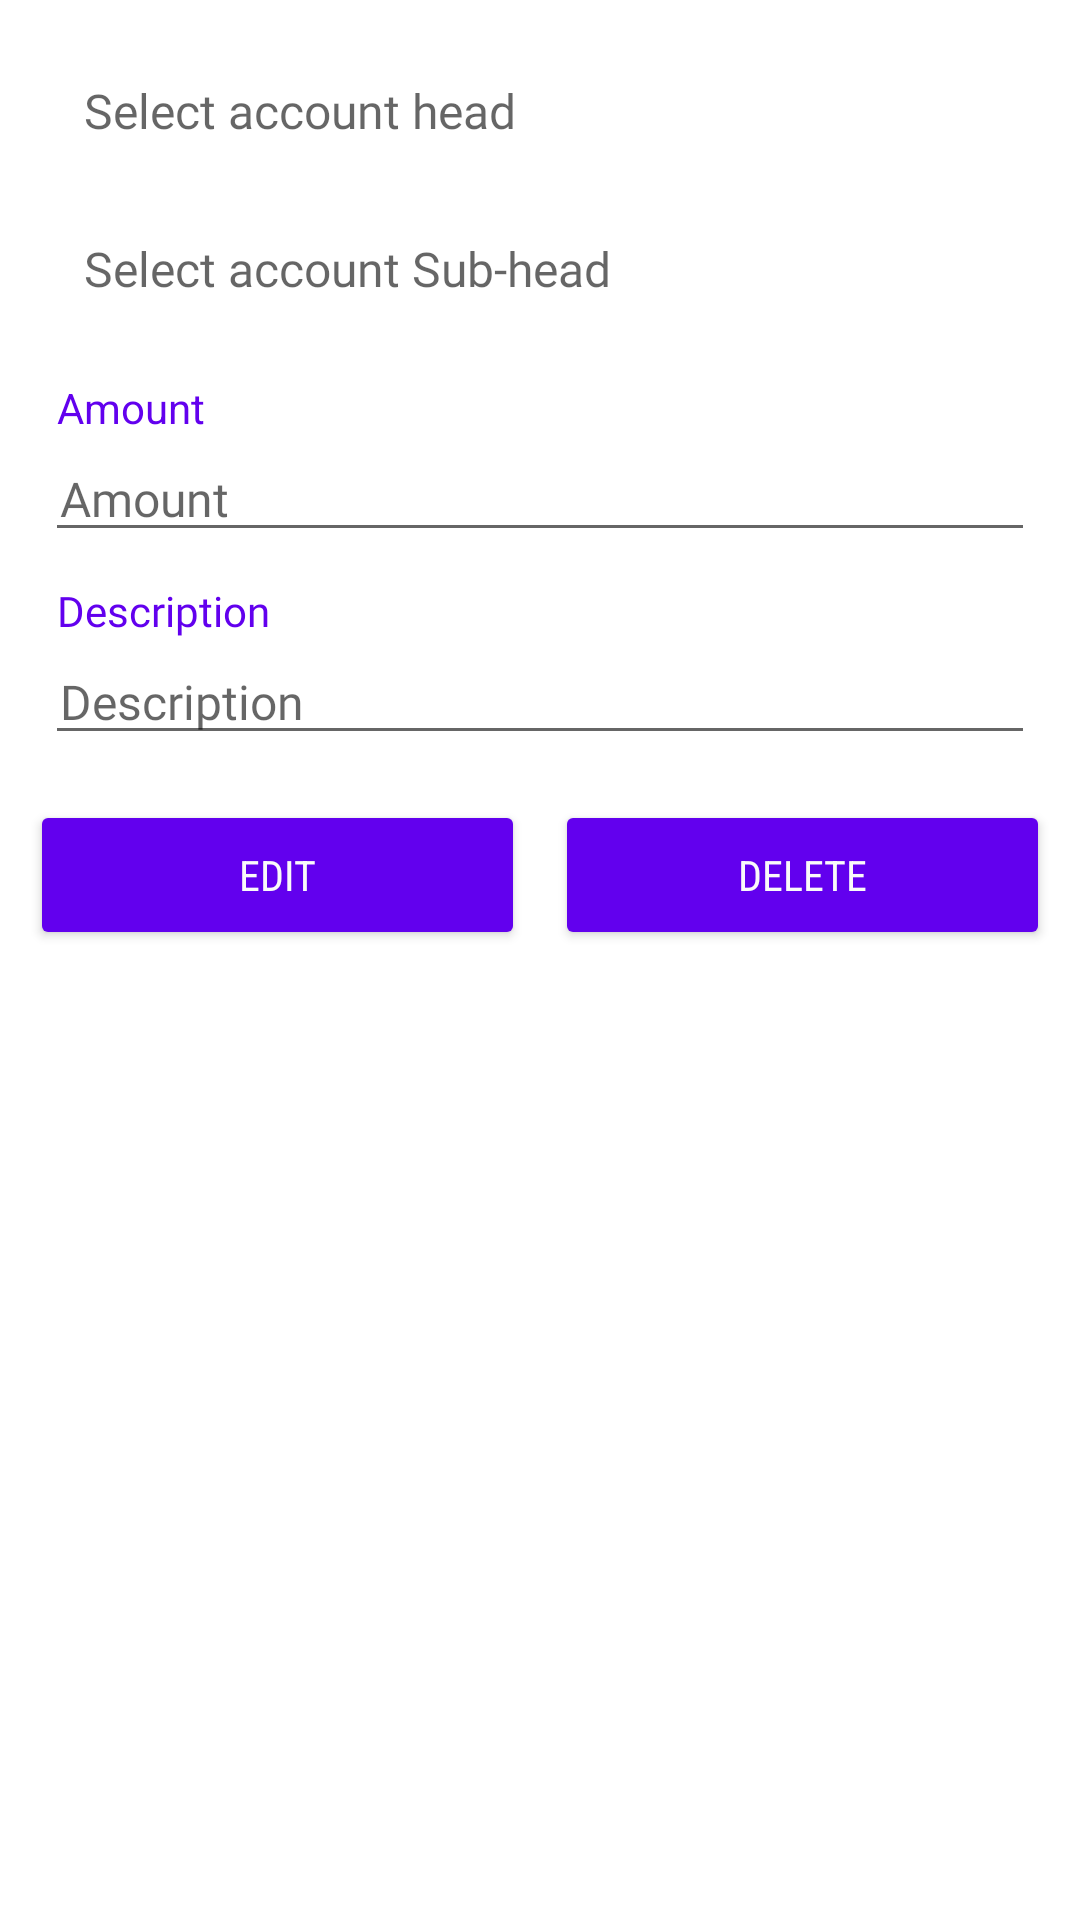

Reconstruct the res/layout file that produces this screen, plus the resources it refers to.
<!-- AndroidManifest.xml: application theme Theme.RobotISPNew -->
<!-- res/layout/dialog_expense.xml -->
<?xml version="1.0" encoding="utf-8"?>
<androidx.appcompat.widget.LinearLayoutCompat xmlns:android="http://schemas.android.com/apk/res/android"
    xmlns:app="http://schemas.android.com/apk/res-auto"
    android:layout_width="match_parent"
    android:layout_height="match_parent"
    android:layout_marginBottom="20dp"
    android:orientation="vertical"
    android:padding="10dp">

    <TextView
        android:id="@+id/diag_exp_head"
        android:layout_width="match_parent"
        android:layout_height="wrap_content"
        android:layout_below="@+id/textView3"
        android:layout_marginTop="6dp"
        android:background="@drawable/textview_back"
        android:fontFamily="@font/abeezee"
        android:hint="Select account head"
        android:paddingLeft="15dp"
        android:paddingTop="10dp"
        android:paddingRight="10dp"
        android:paddingBottom="10dp"
        android:textColor="#3C3F41"
        android:textSize="16sp"
        android:layout_marginLeft="3dp"
        android:layout_marginRight="3dp"/>

    <TextView
        android:id="@+id/acc_head_id"
        android:layout_width="wrap_content"
        android:layout_height="wrap_content"
        android:text=""
        android:layout_marginLeft="10dp"
        android:textSize="8dp"/>

    <TextView
        android:id="@+id/diag_exp_sub_head"
        android:layout_width="match_parent"
        android:layout_height="wrap_content"
        android:layout_below="@+id/textView3"
        android:background="@drawable/textview_back"
        android:fontFamily="@font/abeezee"
        android:hint="Select account Sub-head"
        android:layout_marginLeft="3dp"
        android:layout_marginRight="3dp"
        android:paddingLeft="15dp"
        android:paddingTop="10dp"
        android:paddingRight="10dp"
        android:paddingBottom="10dp"
        android:textColor="#3C3F41"
        android:textSize="16sp" />

    <TextView
        android:id="@+id/acc_sub_head_id"
        android:layout_width="wrap_content"
        android:layout_height="wrap_content"
        android:text=""
        android:layout_marginLeft="10dp"
        android:textSize="8dp"/>

    <androidx.appcompat.widget.LinearLayoutCompat
        android:layout_width="match_parent"
        android:layout_height="wrap_content"
        android:orientation="vertical"
        android:padding="5dp">

        <TextView
            android:layout_width="match_parent"
            android:layout_height="wrap_content"
            android:text="Amount"
            android:layout_marginLeft="4dp"
            android:textColor="@color/colorPrimary"/>

        <EditText
            android:id="@+id/diag_exp_amount"
            android:layout_width="match_parent"
            android:layout_height="wrap_content"
            android:layout_below="@+id/textView11"
            android:fontFamily="@font/abeezee"
            android:hint="Amount"
            android:inputType="numberDecimal"
            android:paddingLeft="5dp"
            android:paddingRight="5dp"
            android:textColor="#3C3F41"
            android:textSize="16sp" />

        <TextView
            android:id="@+id/textView11"
            android:layout_width="wrap_content"
            android:layout_height="wrap_content"
            android:layout_below="@+id/diag_exp_amount"
            android:layout_marginTop="10dp"
            android:fontFamily="@font/abeezee"
            android:text="Description"
            android:textColor="@color/colorPrimary"
            android:layout_marginLeft="4dp"/>

        <EditText
            android:id="@+id/diag_exp_des"
            android:layout_width="match_parent"
            android:layout_height="wrap_content"
            android:layout_below="@+id/textView11"
            android:fontFamily="@font/abeezee"
            android:hint="Description"
            android:inputType="textMultiLine"
            android:paddingLeft="5dp"
            android:paddingRight="5dp"
            android:textColor="#3C3F41"
            android:textSize="16sp" />

    </androidx.appcompat.widget.LinearLayoutCompat>

    <LinearLayout
        android:layout_width="match_parent"
        android:layout_height="wrap_content"
        android:layout_marginTop="10dp"
        android:orientation="horizontal"
        android:weightSum="2">

        <Button
            android:layout_marginRight="10dp"
            android:id="@+id/diag_exp_edit_btn"
            android:layout_width="wrap_content"
            android:layout_height="50dp"
            android:layout_weight="1"
            android:backgroundTint="@color/colorPrimary"
            android:fontFamily="sans-serif-condensed"
            android:text="Edit"
            android:textColor="#FAFAFA" />

        <Button
            android:id="@+id/diag_exp_delete_btn"
            android:layout_width="wrap_content"
            android:layout_height="50dp"
            android:layout_weight="1"
            android:backgroundTint="@color/colorPrimary"
            android:fontFamily="sans-serif-condensed"
            android:text="Delete"
            android:textColor="#FAFAFA" />
    </LinearLayout>

</androidx.appcompat.widget.LinearLayoutCompat>
<!-- resources referenced by this layout -->
<resources>
  <style name="Theme.RobotISPNew" parent="Theme.MaterialComponents.Light.NoActionBar">
          
          <item name="colorPrimary">@color/purple_500</item>
          <item name="colorPrimaryVariant">@color/purple_700</item>
          <item name="colorOnPrimary">@color/white</item>
          
          <item name="colorSecondary">@color/teal_200</item>
          <item name="colorSecondaryVariant">@color/teal_700</item>
          <item name="colorOnSecondary">@color/black</item>
          
          <item name="android:statusBarColor">?attr/colorPrimaryVariant</item>
          
      </style>
  <!-- not gathered from this repository: default colours our renderer supplied (Android Studio template values) -->
  <color name="purple_500">#FF6200EE</color>
  <color name="purple_700">#FF3700B3</color>
  <color name="teal_200">#FF03DAC5</color>
  <color name="teal_700">#FF018786</color>
  <color name="black">#FF000000</color>
  <color name="white">#FFFFFFFF</color>
  <color name="colorPrimary">#FF6200EE</color>
</resources>
